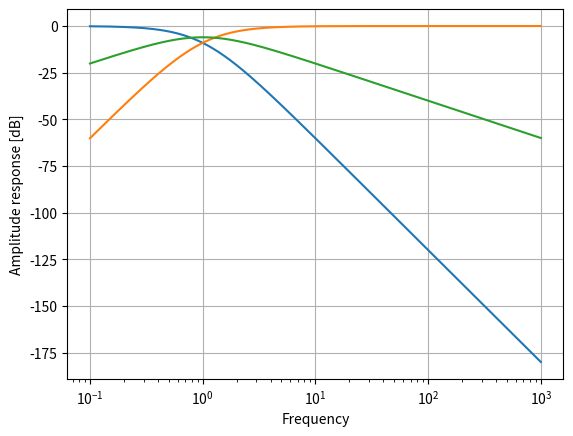

Write the Python code that produced this figure.
import numpy as np
from scipy import signal
import matplotlib.pyplot as plt

# 1 Pole LP Filter: H(s)  = 1 / (1+s)
b1 = [1]
a1 = [1, 1]

# 2 Pole LP Filter: H(s) = 1 / (s^2 + 2s + 1)
b2 = [1]
a2 = [1, 2, 1]

# 3 Pole LP Filter: H(s) = 1 / (s^3 + 3s^2 + 3s + 1)
b3 = [1]
a3 = [1, 3, 3, 1]

# 4 Pole LP Filter: H(s) = 1 / (s^4 + 4s^3 + 6s^2 + 4s + 1 )
b4 = [1]
a4 = [1, 4, 6, 4, 1]

# 1 Pole HP Filter: H(s)  = s / (s + 1)
b5 = [1, 0]
a5 = [1, 1]

# 2 Pole HP Filter: H(s) = s^2 / (s^2 + 2s + 1)
b6 = [1, 0, 0]
a6 = [1, 2, 1]

# 3 Pole HP Filter: H(s) = s^3 / (s^3 + 3s^2 + 3s + 1)
b7 = [1, 0, 0, 0]
a7 = [1, 3, 3, 1]

# 2 Pole BP Filter: H(s) = s / (s^2 + 2s + 1)
b8 = [1, 0]
a8 = [1, 2, 1]

# 3 Pole BP Filter: H(s) = s^2 / (s^4 + 4s^3 + 6s^2 + 4s + 1 )
b9 = [1, 0, 0]
a9 = [1, 4, 6, 4, 1]

#Experimental Function:
b10 = [0, 1, 1, 0]
a10 = [1, 3, 3, 1]

w1, h1 = signal.freqs(b1, a1, worN=np.logspace(-1, 3, 1000))
w2, h2 = signal.freqs(b2, a2, worN=np.logspace(-1, 3, 1000))
w3, h3 = signal.freqs(b3, a3, worN=np.logspace(-1, 3, 1000))
w4, h4 = signal.freqs(b4, a4, worN=np.logspace(-1, 3, 1000))
w5, h5 = signal.freqs(b5, a5, worN=np.logspace(-1, 3, 1000))
w6, h6 = signal.freqs(b6, a6, worN=np.logspace(-1, 3, 1000))
w7, h7 = signal.freqs(b7, a7, worN=np.logspace(-1, 3, 1000))
w8, h8 = signal.freqs(b8, a8, worN=np.logspace(-1, 3, 1000))
w9, h9 = signal.freqs(b9, a9, worN=np.logspace(-1, 3, 1000))
w10, h10 = signal.freqs(b10, a10, worN=np.logspace(-1, 3, 1000))

#plt.semilogx(w1, 20 * np.log10(abs(h1)))
#plt.semilogx(w2, 20 * np.log10(abs(h2)))
plt.semilogx(w3, 20 * np.log10(abs(h3)))
#plt.semilogx(w4, 20 * np.log10(abs(h4)))
#plt.semilogx(w5, 20 * np.log10(abs(h5)))
#plt.semilogx(w6, 20 * np.log10(abs(h6)))
plt.semilogx(w7, 20 * np.log10(abs(h7)))
#plt.semilogx(w8, 20 * np.log10(abs(h8)))
#plt.semilogx(w9, 20 * np.log10(abs(h9)))
plt.semilogx(w10, 20 * np.log10(abs(h10)))

#Experimental Plots:


plt.xlabel('Frequency')
plt.ylabel('Amplitude response [dB]')
plt.grid()
plt.show()
